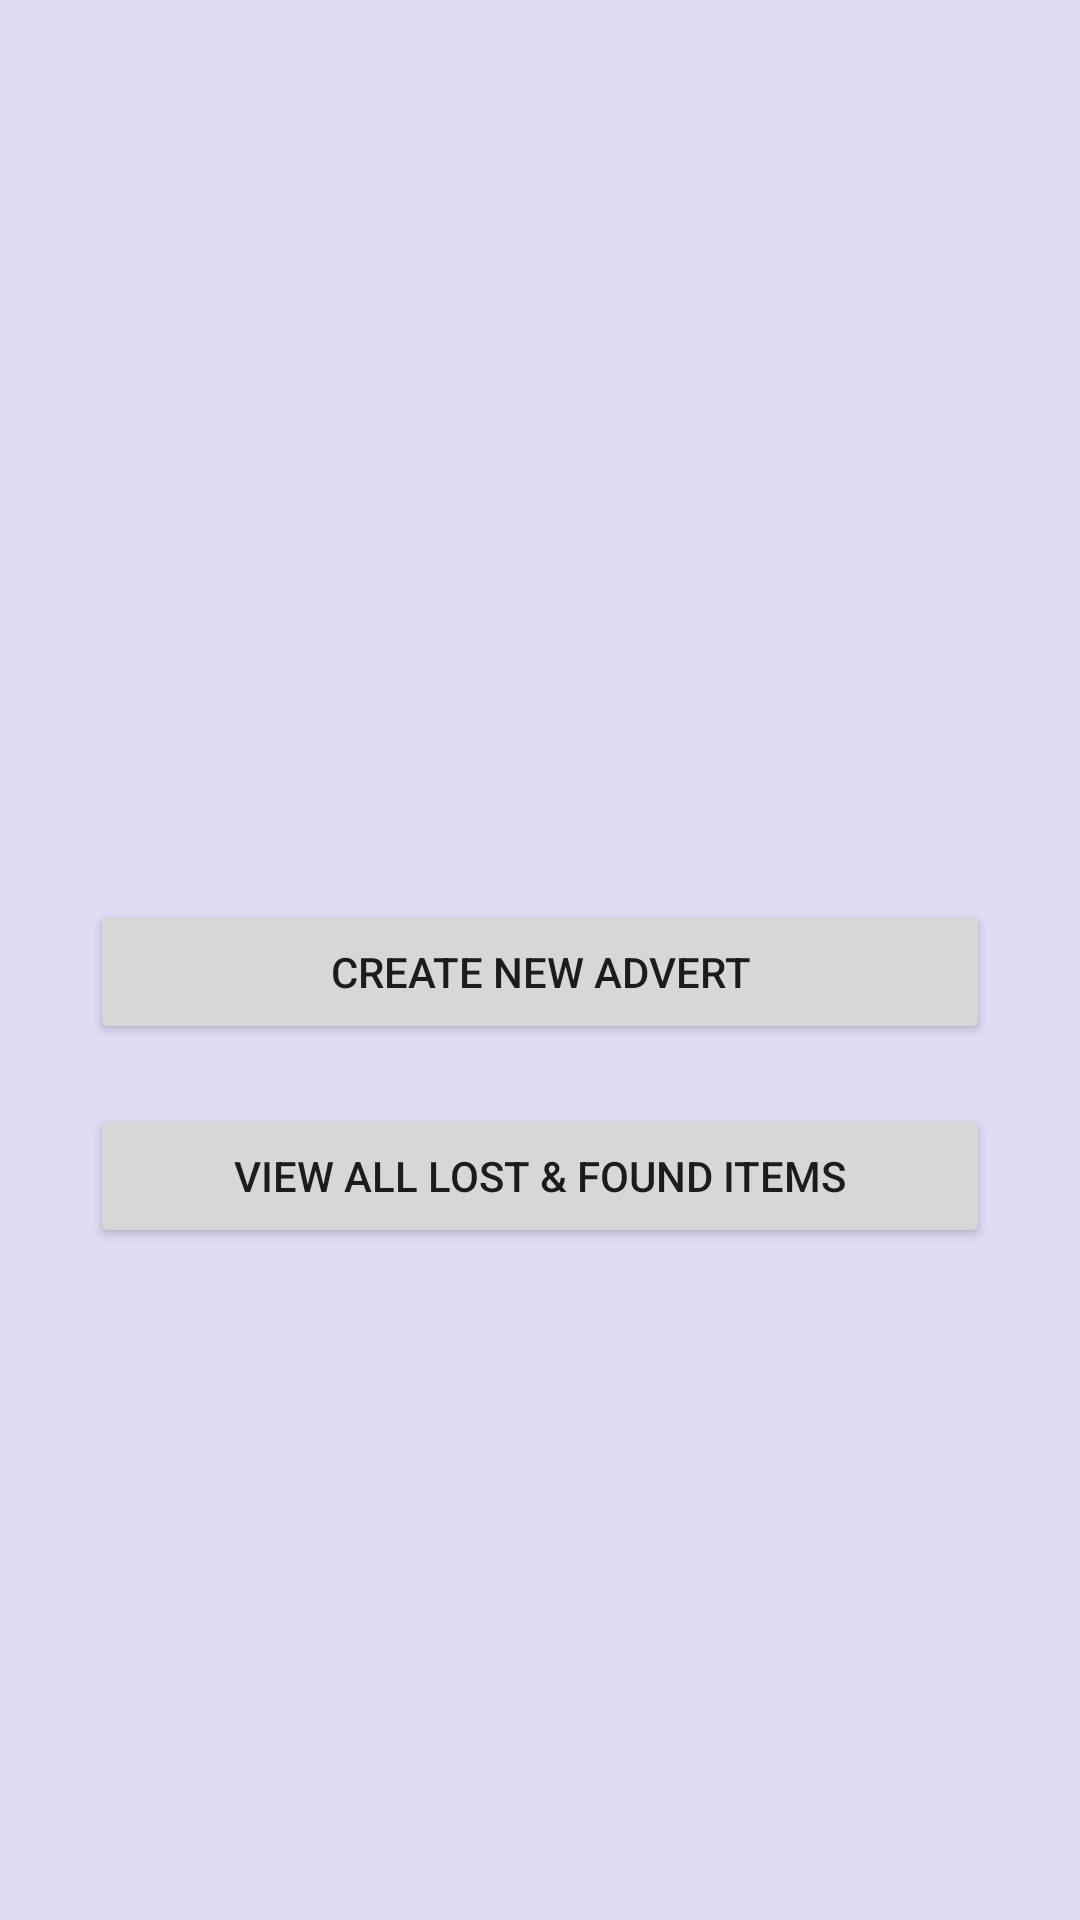

The Android layout XML behind this screen, and the referenced resources:
<!-- AndroidManifest.xml: application theme Theme.LostFoundAppTask71 -->
<!-- res/layout/activity_main.xml -->
<?xml version="1.0" encoding="utf-8"?>
<LinearLayout xmlns:android="http://schemas.android.com/apk/res/android"
    xmlns:app="http://schemas.android.com/apk/res-auto"
    xmlns:tools="http://schemas.android.com/tools"
    android:layout_width="match_parent"
    android:layout_height="match_parent"
    android:orientation="vertical"
    tools:context=".MainActivity"
    android:background="#E1DBF4">

    <Space
        android:layout_width="match_parent"
        android:layout_height="300dp" />

    <Button
        android:id="@+id/buttonCreateNewItem"
        android:layout_width="300dp"
        android:layout_height="wrap_content"
        android:layout_gravity="center_horizontal"
        android:gravity="center"
        android:text="Create New Advert"
        android:onClick="createNewItem"/>

    <Space
        android:layout_width="match_parent"
        android:layout_height="20dp"
        android:layout_gravity="center_vertical"/>

    <Button
        android:id="@+id/buttonViewList"
        android:layout_width="300dp"
        android:layout_height="wrap_content"
        android:layout_gravity="center_horizontal"
        android:text="View all lost &amp; found items"
        android:onClick="viewList"/>

</LinearLayout>
<!-- resources referenced by this layout -->
<resources>
  <style name="Theme.LostFoundAppTask71" parent="Theme.MaterialComponents.DayNight.DarkActionBar">
          
          <item name="colorPrimary">@color/purple_500</item>
          <item name="colorPrimaryVariant">@color/purple_700</item>
          <item name="colorOnPrimary">@color/white</item>
          
          <item name="colorSecondary">@color/teal_200</item>
          <item name="colorSecondaryVariant">@color/teal_700</item>
          <item name="colorOnSecondary">@color/black</item>
          
          <item name="android:statusBarColor">?attr/colorPrimaryVariant</item>
          
      </style>
  <!-- not gathered from this repository: default colours our renderer supplied (Android Studio template values) -->
  <color name="purple_500">#FF6200EE</color>
  <color name="purple_700">#FF3700B3</color>
  <color name="teal_200">#FF03DAC5</color>
  <color name="teal_700">#FF018786</color>
  <color name="black">#FF000000</color>
  <color name="white">#FFFFFFFF</color>
</resources>
